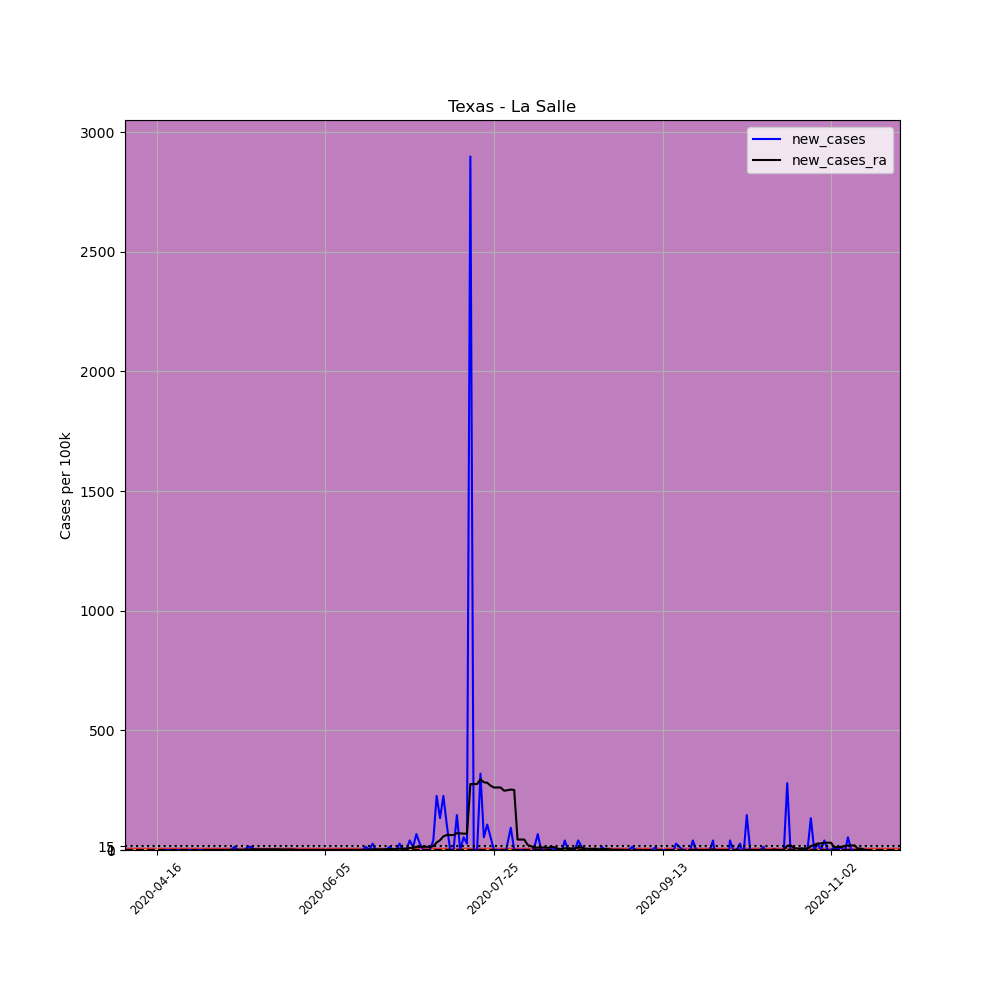

The table this chart was drawn from, first rows:
, date, county, state, fips, cases, deaths, COUNTY, STNAME, CTYNAME, POPESTIMATE2019, per_100k, new_cases, new_cases_ra
629425, 2020-04-16, La Salle, Texas, 48283, 1, 0, 283, Texas, La Salle, 7520, 13.3, , 
629426, 2020-04-17, La Salle, Texas, 48283, 1, 0, 283, Texas, La Salle, 7520, 13.3, 0.0, 
629427, 2020-04-18, La Salle, Texas, 48283, 1, 0, 283, Texas, La Salle, 7520, 13.3, 0.0, 
629428, 2020-04-19, La Salle, Texas, 48283, 1, 0, 283, Texas, La Salle, 7520, 13.3, 0.0, 
629429, 2020-04-20, La Salle, Texas, 48283, 1, 0, 283, Texas, La Salle, 7520, 13.3, 0.0, 
629430, 2020-04-21, La Salle, Texas, 48283, 1, 0, 283, Texas, La Salle, 7520, 13.3, 0.0, 
629431, 2020-04-22, La Salle, Texas, 48283, 1, 0, 283, Texas, La Salle, 7520, 13.3, 0.0, 
629432, 2020-04-23, La Salle, Texas, 48283, 1, 0, 283, Texas, La Salle, 7520, 13.3, 0.0, 
629433, 2020-04-24, La Salle, Texas, 48283, 1, 0, 283, Texas, La Salle, 7520, 13.3, 0.0, 
629434, 2020-04-25, La Salle, Texas, 48283, 1, 0, 283, Texas, La Salle, 7520, 13.3, 0.0, 
629435, 2020-04-26, La Salle, Texas, 48283, 1, 0, 283, Texas, La Salle, 7520, 13.3, 0.0, 
629436, 2020-04-27, La Salle, Texas, 48283, 1, 0, 283, Texas, La Salle, 7520, 13.3, 0.0, 
629437, 2020-04-28, La Salle, Texas, 48283, 1, 0, 283, Texas, La Salle, 7520, 13.3, 0.0, 
629438, 2020-04-29, La Salle, Texas, 48283, 1, 0, 283, Texas, La Salle, 7520, 13.3, 0.0, 
629439, 2020-04-30, La Salle, Texas, 48283, 1, 0, 283, Texas, La Salle, 7520, 13.3, 0.0, 0.0
629440, 2020-05-01, La Salle, Texas, 48283, 1, 0, 283, Texas, La Salle, 7520, 13.3, 0.0, 0.0
629441, 2020-05-02, La Salle, Texas, 48283, 1, 0, 283, Texas, La Salle, 7520, 13.3, 0.0, 0.0
629442, 2020-05-03, La Salle, Texas, 48283, 1, 0, 283, Texas, La Salle, 7520, 13.3, 0.0, 0.0
629443, 2020-05-04, La Salle, Texas, 48283, 1, 0, 283, Texas, La Salle, 7520, 13.3, 0.0, 0.0
629444, 2020-05-05, La Salle, Texas, 48283, 1, 0, 283, Texas, La Salle, 7520, 13.3, 0.0, 0.0
629445, 2020-05-06, La Salle, Texas, 48283, 1, 0, 283, Texas, La Salle, 7520, 13.3, 0.0, 0.0
629446, 2020-05-07, La Salle, Texas, 48283, 1, 0, 283, Texas, La Salle, 7520, 13.3, 0.0, 0.0
629447, 2020-05-08, La Salle, Texas, 48283, 1, 0, 283, Texas, La Salle, 7520, 13.3, 0.0, 0.0
629448, 2020-05-09, La Salle, Texas, 48283, 2, 0, 283, Texas, La Salle, 7520, 26.6, 13.3, 0.9498
629449, 2020-05-10, La Salle, Texas, 48283, 2, 0, 283, Texas, La Salle, 7520, 26.6, 0.0, 0.9498
629450, 2020-05-11, La Salle, Texas, 48283, 2, 0, 283, Texas, La Salle, 7520, 26.6, 0.0, 0.9498
629451, 2020-05-12, La Salle, Texas, 48283, 2, 0, 283, Texas, La Salle, 7520, 26.6, 0.0, 0.9498
629452, 2020-05-13, La Salle, Texas, 48283, 3, 0, 283, Texas, La Salle, 7520, 39.89, 13.3, 1.9
629453, 2020-05-14, La Salle, Texas, 48283, 4, 0, 283, Texas, La Salle, 7520, 53.19, 13.3, 2.85
629454, 2020-05-15, La Salle, Texas, 48283, 4, 0, 283, Texas, La Salle, 7520, 53.19, 0.0, 2.85
629455, 2020-05-16, La Salle, Texas, 48283, 4, 0, 283, Texas, La Salle, 7520, 53.19, 0.0, 2.85
629456, 2020-05-17, La Salle, Texas, 48283, 4, 0, 283, Texas, La Salle, 7520, 53.19, 0.0, 2.85
629457, 2020-05-18, La Salle, Texas, 48283, 4, 0, 283, Texas, La Salle, 7520, 53.19, 0.0, 2.85
629458, 2020-05-19, La Salle, Texas, 48283, 4, 0, 283, Texas, La Salle, 7520, 53.19, 0.0, 2.85
629459, 2020-05-20, La Salle, Texas, 48283, 4, 0, 283, Texas, La Salle, 7520, 53.19, 0.0, 2.85
629460, 2020-05-21, La Salle, Texas, 48283, 4, 0, 283, Texas, La Salle, 7520, 53.19, 0.0, 2.85
629461, 2020-05-22, La Salle, Texas, 48283, 4, 0, 283, Texas, La Salle, 7520, 53.19, 0.0, 2.85
629462, 2020-05-23, La Salle, Texas, 48283, 4, 0, 283, Texas, La Salle, 7520, 53.19, 0.0, 1.9
629463, 2020-05-24, La Salle, Texas, 48283, 4, 0, 283, Texas, La Salle, 7520, 53.19, 0.0, 1.9
629464, 2020-05-25, La Salle, Texas, 48283, 4, 0, 283, Texas, La Salle, 7520, 53.19, 0.0, 1.9
629465, 2020-05-26, La Salle, Texas, 48283, 4, 0, 283, Texas, La Salle, 7520, 53.19, 0.0, 1.9
629466, 2020-05-27, La Salle, Texas, 48283, 4, 0, 283, Texas, La Salle, 7520, 53.19, 0.0, 0.9498
629467, 2020-05-28, La Salle, Texas, 48283, 4, 0, 283, Texas, La Salle, 7520, 53.19, 0.0, 0.0
629468, 2020-05-29, La Salle, Texas, 48283, 4, 0, 283, Texas, La Salle, 7520, 53.19, 0.0, 0.0
629469, 2020-05-30, La Salle, Texas, 48283, 4, 0, 283, Texas, La Salle, 7520, 53.19, 0.0, 0.0
629470, 2020-05-31, La Salle, Texas, 48283, 4, 0, 283, Texas, La Salle, 7520, 53.19, 0.0, 0.0
629471, 2020-06-01, La Salle, Texas, 48283, 4, 0, 283, Texas, La Salle, 7520, 53.19, 0.0, 0.0
629472, 2020-06-02, La Salle, Texas, 48283, 4, 0, 283, Texas, La Salle, 7520, 53.19, 0.0, 0.0
629473, 2020-06-03, La Salle, Texas, 48283, 4, 0, 283, Texas, La Salle, 7520, 53.19, 0.0, 0.0
629474, 2020-06-04, La Salle, Texas, 48283, 4, 0, 283, Texas, La Salle, 7520, 53.19, 0.0, 0.0
629475, 2020-06-05, La Salle, Texas, 48283, 4, 0, 283, Texas, La Salle, 7520, 53.19, 0.0, 0.0
629476, 2020-06-06, La Salle, Texas, 48283, 4, 0, 283, Texas, La Salle, 7520, 53.19, 0.0, 0.0
629477, 2020-06-07, La Salle, Texas, 48283, 4, 0, 283, Texas, La Salle, 7520, 53.19, 0.0, 0.0
629478, 2020-06-08, La Salle, Texas, 48283, 4, 0, 283, Texas, La Salle, 7520, 53.19, 0.0, 0.0
629479, 2020-06-09, La Salle, Texas, 48283, 4, 0, 283, Texas, La Salle, 7520, 53.19, 0.0, 0.0
629480, 2020-06-10, La Salle, Texas, 48283, 4, 0, 283, Texas, La Salle, 7520, 53.19, 0.0, 0.0
629481, 2020-06-11, La Salle, Texas, 48283, 4, 0, 283, Texas, La Salle, 7520, 53.19, 0.0, 0.0
629482, 2020-06-12, La Salle, Texas, 48283, 4, 0, 283, Texas, La Salle, 7520, 53.19, 0.0, 0.0
629483, 2020-06-13, La Salle, Texas, 48283, 4, 0, 283, Texas, La Salle, 7520, 53.19, 0.0, 0.0
629484, 2020-06-14, La Salle, Texas, 48283, 4, 0, 283, Texas, La Salle, 7520, 53.19, 0.0, 0.0
... 151 more rows
